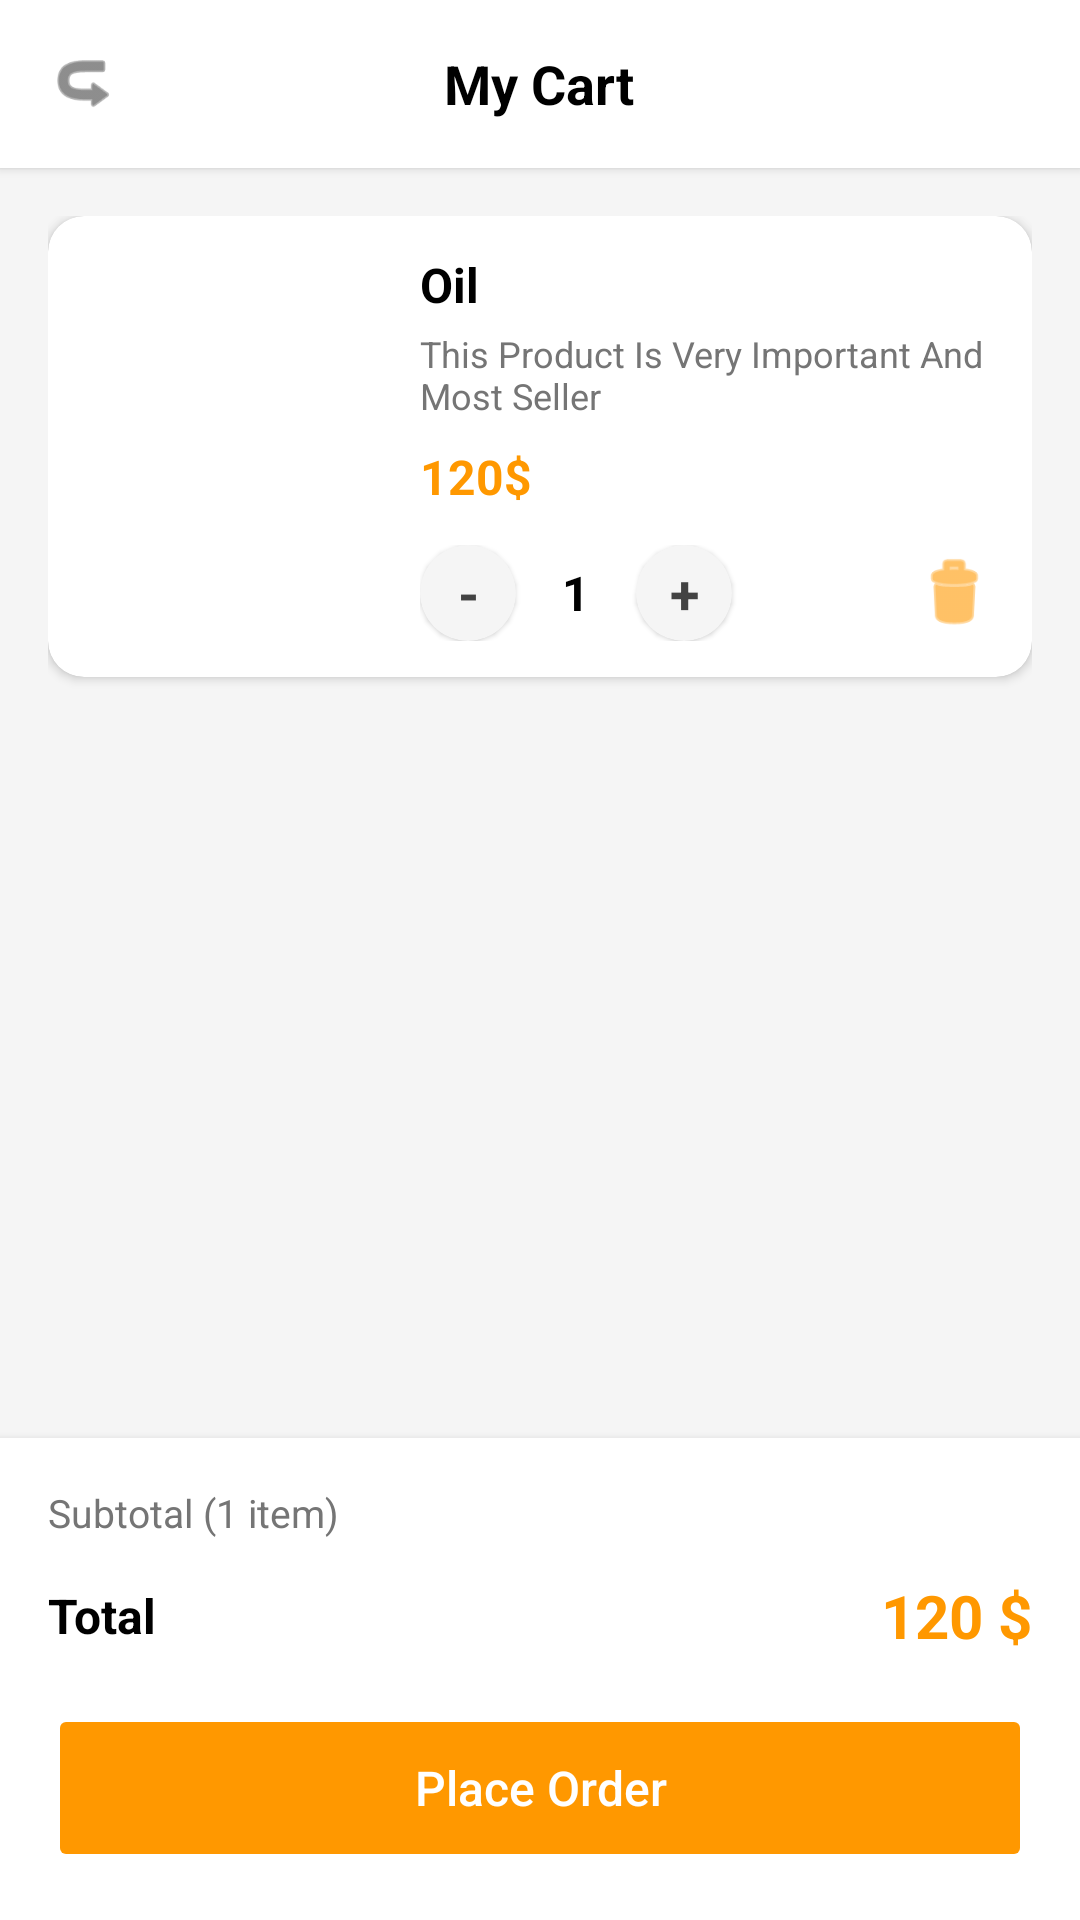

Produce the Android XML layout that renders to this screen, including the resource entries it uses.
<!-- AndroidManifest.xml: application theme Theme.MidtermCartApp -->
<!-- res/layout/activity_cart_screen.xml -->
<?xml version="1.0" encoding="utf-8"?>
<RelativeLayout xmlns:android="http://schemas.android.com/apk/res/android"
    xmlns:app="http://schemas.android.com/apk/res-auto"
    android:layout_width="match_parent"
    android:layout_height="match_parent"
    android:background="#F5F5F5">

    
    <RelativeLayout
        android:id="@+id/topHeaderBar"
        android:layout_width="match_parent"
        android:layout_height="56dp"
        android:background="#FFFFFF"
        android:elevation="2dp"
        android:paddingStart="16dp"
        android:paddingEnd="16dp">

        
        <ImageView
            android:id="@+id/backArrowIcon"
            android:layout_width="24dp"
            android:layout_height="24dp"
            android:layout_centerVertical="true"
            android:src="@android:drawable/ic_menu_revert"
            app:tint="#424242"
            android:contentDescription="back arrow"
            android:rotation="180" />

        
        <TextView
            android:layout_width="wrap_content"
            android:layout_height="wrap_content"
            android:layout_centerInParent="true"
            android:text="My Cart"
            android:textColor="#000000"
            android:textSize="18sp"
            android:textStyle="bold" />

    </RelativeLayout>

    
    <ScrollView
        android:id="@+id/mainContentScroll"
        android:layout_width="match_parent"
        android:layout_height="match_parent"
        android:layout_above="@id/bottomSummarySection"
        android:layout_below="@id/topHeaderBar"
        android:padding="16dp">

        <LinearLayout
            android:layout_width="match_parent"
            android:layout_height="wrap_content"
            android:orientation="vertical">

            
            <androidx.cardview.widget.CardView
                android:layout_width="match_parent"
                android:layout_height="wrap_content"
                app:cardCornerRadius="12dp"
                app:cardElevation="2dp"
                app:cardBackgroundColor="#FFFFFF"
                android:layout_marginBottom="16dp">

                <LinearLayout
                    android:layout_width="match_parent"
                    android:layout_height="wrap_content"
                    android:orientation="horizontal"
                    android:padding="12dp"
                    android:gravity="center_vertical">

                    
                    <androidx.cardview.widget.CardView
                        android:layout_width="100dp"
                        android:layout_height="100dp"
                        app:cardCornerRadius="8dp"
                        app:cardElevation="0dp">

                        <ImageView
                            android:id="@+id/productImageView"
                            android:layout_width="match_parent"
                            android:layout_height="match_parent"
                            android:scaleType="centerCrop"
                            android:src="@drawable/oilphoto"
                            android:contentDescription="product image" />

                    </androidx.cardview.widget.CardView>

                    
                    <LinearLayout
                        android:layout_width="0dp"
                        android:layout_height="wrap_content"
                        android:layout_weight="1"
                        android:orientation="vertical"
                        android:layout_marginStart="12dp">

                        
                        <TextView
                            android:id="@+id/productNameText"
                            android:layout_width="wrap_content"
                            android:layout_height="wrap_content"
                            android:text="Oil"
                            android:textColor="#000000"
                            android:textSize="16sp"
                            android:textStyle="bold"
                            android:layout_marginBottom="4dp" />

                        
                        <TextView
                            android:id="@+id/productDescText"
                            android:layout_width="match_parent"
                            android:layout_height="wrap_content"
                            android:text="This Product Is Very Important And Most Seller"
                            android:textColor="#757575"
                            android:textSize="12sp"
                            android:layout_marginBottom="8dp"
                            android:maxLines="2"
                            android:ellipsize="end" />

                        
                        <TextView
                            android:id="@+id/productPriceText"
                            android:layout_width="wrap_content"
                            android:layout_height="wrap_content"
                            android:text="120$"
                            android:textColor="#FF9800"
                            android:textSize="16sp"
                            android:textStyle="bold"
                            android:layout_marginBottom="12dp" />

                        
                        <LinearLayout
                            android:layout_width="match_parent"
                            android:layout_height="wrap_content"
                            android:orientation="horizontal"
                            android:gravity="center_vertical">

                            
                            <androidx.cardview.widget.CardView
                                android:layout_width="32dp"
                                android:layout_height="32dp"
                                app:cardCornerRadius="16dp"
                                app:cardElevation="1dp"
                                app:cardBackgroundColor="#F5F5F5">

                                <TextView
                                    android:id="@+id/minusBtn"
                                    android:layout_width="match_parent"
                                    android:layout_height="match_parent"
                                    android:gravity="center"
                                    android:text="-"
                                    android:textColor="#424242"
                                    android:textSize="18sp"
                                    android:textStyle="bold" />

                            </androidx.cardview.widget.CardView>

                            
                            <TextView
                                android:id="@+id/quantityTxt"
                                android:layout_width="40dp"
                                android:layout_height="wrap_content"
                                android:gravity="center"
                                android:text="1"
                                android:textColor="#000000"
                                android:textSize="16sp"
                                android:textStyle="bold" />

                            
                            <androidx.cardview.widget.CardView
                                android:layout_width="32dp"
                                android:layout_height="32dp"
                                app:cardCornerRadius="16dp"
                                app:cardElevation="1dp"
                                app:cardBackgroundColor="#F5F5F5">

                                <TextView
                                    android:id="@+id/plusBtn"
                                    android:layout_width="match_parent"
                                    android:layout_height="match_parent"
                                    android:gravity="center"
                                    android:text="+"
                                    android:textColor="#424242"
                                    android:textSize="18sp"
                                    android:textStyle="bold" />

                            </androidx.cardview.widget.CardView>

                            <View
                                android:layout_width="0dp"
                                android:layout_height="1dp"
                                android:layout_weight="1" />

                            
                            <ImageView
                                android:id="@+id/deleteItemIcon"
                                android:layout_width="28dp"
                                android:layout_height="28dp"
                                android:src="@android:drawable/ic_menu_delete"
                                app:tint="#FF9800"
                                android:contentDescription="delete item" />

                        </LinearLayout>

                    </LinearLayout>

                </LinearLayout>

            </androidx.cardview.widget.CardView>

        </LinearLayout>

    </ScrollView>

    
    <LinearLayout
        android:id="@+id/bottomSummarySection"
        android:layout_width="match_parent"
        android:layout_height="wrap_content"
        android:layout_alignParentBottom="true"
        android:orientation="vertical"
        android:background="#FFFFFF"
        android:elevation="4dp"
        android:padding="16dp">

        
        <TextView
            android:id="@+id/subtotalLabel"
            android:layout_width="wrap_content"
            android:layout_height="wrap_content"
            android:text="Subtotal (1 item)"
            android:textColor="#757575"
            android:textSize="13sp"
            android:layout_marginBottom="12dp" />

        
        <LinearLayout
            android:layout_width="match_parent"
            android:layout_height="wrap_content"
            android:orientation="horizontal"
            android:gravity="center_vertical"
            android:layout_marginBottom="16dp">

            <TextView
                android:layout_width="0dp"
                android:layout_height="wrap_content"
                android:layout_weight="1"
                android:text="Total"
                android:textColor="#000000"
                android:textSize="16sp"
                android:textStyle="bold" />

            <TextView
                android:id="@+id/totalLabel"
                android:layout_width="wrap_content"
                android:layout_height="wrap_content"
                android:text="120 $"
                android:textColor="#FF9800"
                android:textSize="20sp"
                android:textStyle="bold" />

        </LinearLayout>

        
        <Button
            android:id="@+id/placeOrderBtn"
            android:layout_width="match_parent"
            android:layout_height="56dp"
            android:backgroundTint="#FF9800"
            android:text="Place Order"
            android:textColor="#FFFFFF"
            android:textSize="16sp"
            android:textAllCaps="false"
            android:stateListAnimator="@null" />

    </LinearLayout>

</RelativeLayout>
<!-- resources referenced by this layout -->
<resources>
  <style name="Theme.MidtermCartApp" parent="Base.Theme.MidtermCartApp" />
  <style name="Base.Theme.MidtermCartApp" parent="Theme.Material3.DayNight.NoActionBar">
          
          <item name="android:windowFullscreen">true</item>
          
          <item name="android:windowNoTitle">true</item>
      </style>
</resources>
